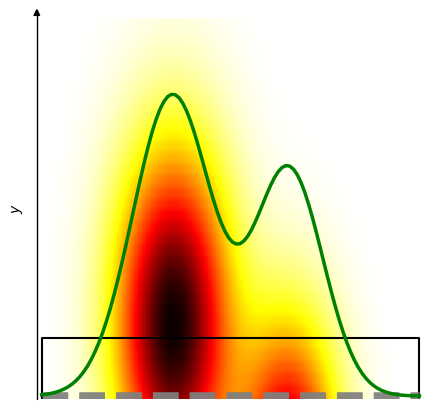
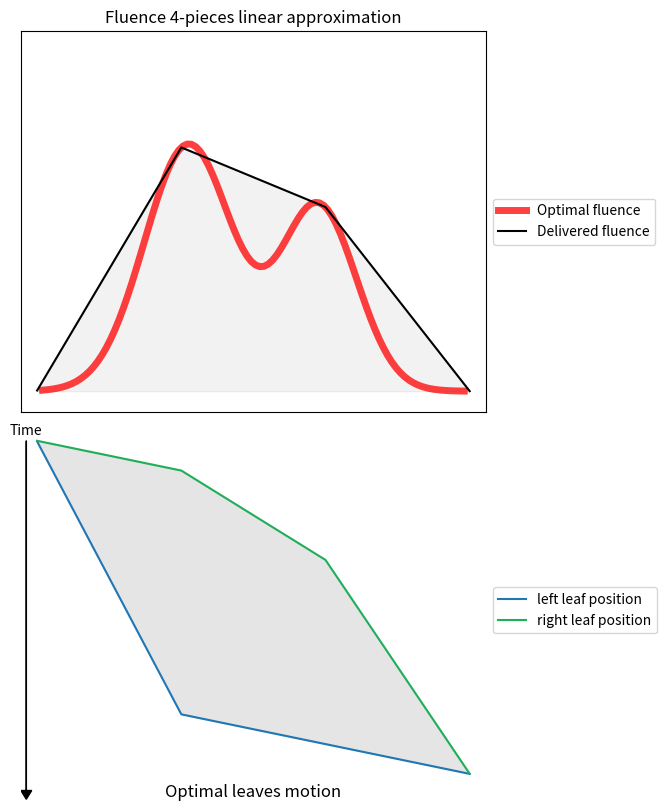
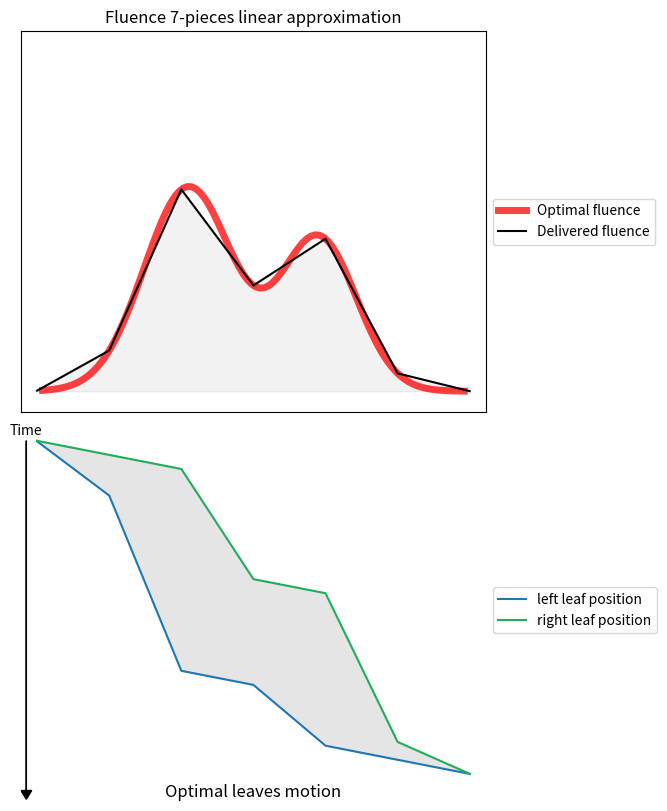
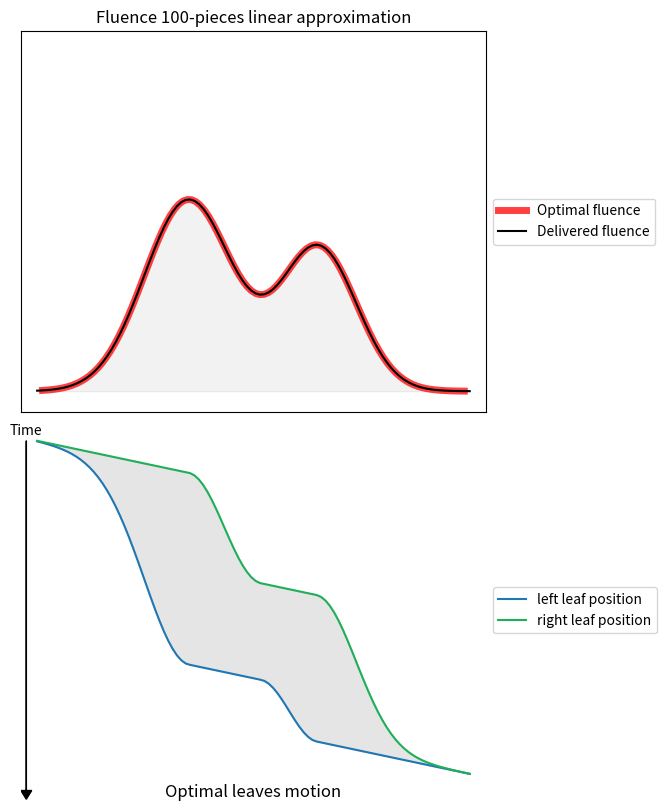
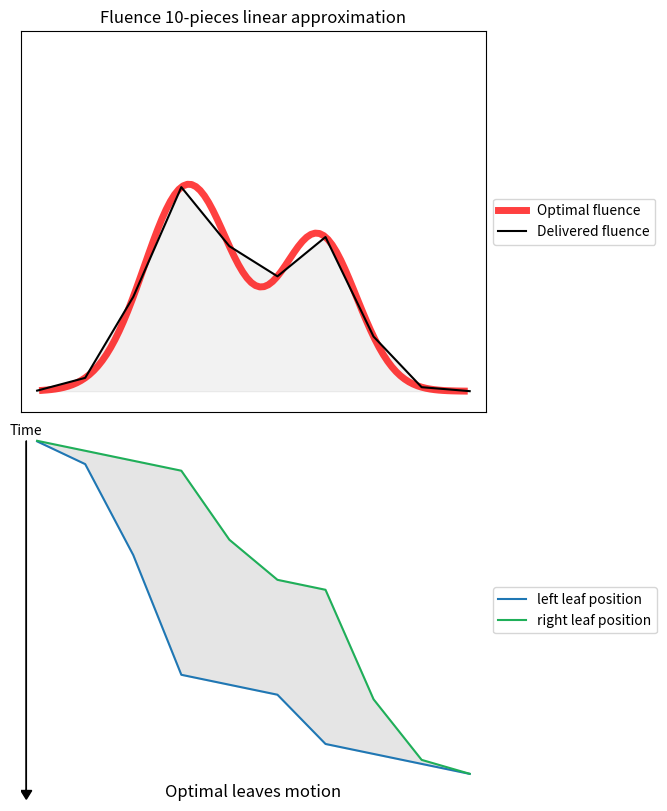

The matplotlib source for these figures, in order:
import matplotlib.pyplot as plt
import numpy as np
from mpl_toolkits.axisartist.axislines import AxesZero
from scipy.optimize import linprog


x = np.linspace(-2,2, 100)
y = np.linspace(-2,2, 100)
X, Y = np.meshgrid(x, y)

def dist2(x, y, x0=0, y0=0):
    return (x-x0)**2 + (y-y0)**2
def bump(x, y, x0=0, y0=0, c=1):
    return np.exp(-c*dist2(x, y, x0, y0))
def flu(x, y):
    return 1.25 * bump(x, y, -0.6, 0.25, 3) + bump(x, y, 0.6, -0.25, 4)
def flux(x):
    return flu(x, 0)

Z = flu(X, Y)


plt.figure(figsize=(5, 5))
plt.subplot(1, 1, 1, axes_class=AxesZero)
plt.imshow(Z[::-1], cmap='hot_r', interpolation='hermite', extent=(-2,2,-2,2))
plt.plot([-1.95, 1.95], [0, 0], '--', color='grey', linewidth=5, alpha=0.75)
plt.plot([-1.95, 1.95, 1.95, -1.95, -1.95], [-0.2, -0.2, 0.2, 0.2, -0.2], color='black')
plt.xticks([])
plt.yticks([])
plt.ylabel('$y$')
plt.xlabel('$x$')
plt.gca().axis["left"].set_axisline_style("-|>")
plt.gca().axis["bottom"].set_axisline_style("-|>")
plt.gca().axis["top"].set_visible(False)
plt.gca().axis["right"].set_visible(False)
# plt.title('Optimal fluence map')
plt.show()

plt.subplot(1, 1, 1, axes_class=AxesZero)
# do not draw frame
plt.gca().axis["top"].set_visible(False)
plt.gca().axis["bottom"].set_visible(False)
plt.gca().axis["right"].set_visible(False)
plt.gca().axis["left"].set_axisline_style("-|>")
# plot red fluence
xs = np.linspace(-1.95, 1.95, 100)
plt.plot([-1.95, 1.95], [0.005, 0.005], '--', color='grey', linewidth=5, alpha=0.75)
plt.plot(xs, flux(xs), color=(0,0.5,0), linewidth=2.5)
plt.xticks([])
plt.yticks([])
plt.xlim(-2,2)
plt.ylim(-0.01, 1.3)
# plt.ylabel('Fluence')
plt.xlabel('$x$')
plt.gca().set_aspect(3, adjustable='box')
# plt.title('Fluence curve on $y = 0$')

# plt.savefig('_fluence_curve.pdf', bbox_inches='tight', pad_inches=0.1)
# plt.savefig('_fluence_curve.svg', bbox_inches='tight', pad_inches=0.1)
plt.show()

def leaf_sequence(fluence_values, power=1, max_speed=1):
    n = len(fluence_values)
    nb_var = 2 * n
    power_per_unit = power / (2*n)
    A = []
    b = []

    # costs
    c = np.ones(nb_var)

    # equality constraints
    for i in range(n):
        row = np.zeros(nb_var)
        row[i] = 1
        row[i + n] = -1
        A.append(row)
        b.append(fluence_values[i] / power_per_unit + 0.00001)
        
        row = np.zeros(nb_var)
        row[i] = -1
        row[i + n] = 1
        A.append(row)
        b.append(-fluence_values[i] / power_per_unit)

    # positive time constraints
    for i in range(nb_var):
        row = np.zeros(nb_var)
        row[i] = -1
        A.append(row)
        b.append(0)

    # max velocity constraints
    for i in range(n - 1):
        # left leafs
        row = np.zeros(nb_var)
        row[i] = 1
        row[i + 1] = -1
        A.append(row)
        b.append(-1 / max_speed)
        
        # right leafs
        row = np.zeros(nb_var)
        row[n + i] = 1
        row[n + i + 1] = -1
        A.append(row)
        b.append(-1 / max_speed)

    # no backward constraints
    for i in range(n - 1):
        # left leafs
        row = np.zeros(nb_var)
        row[i] = 1
        row[i + 1] = -1
        A.append(row)
        b.append(0)
        
        # right leafs
        row = np.zeros(nb_var)
        row[n + i] = 1
        row[n + i + 1] = -1
        A.append(row)
        b.append(0)

    A = np.array(A)
    b = np.array(b)

    # solve the problem with linprog
    res = linprog(c, A_ub=A, b_ub=b, bounds=[(0, None) for _ in range(nb_var)])
    right_leaf_times = res.x[:n]
    left_leaf_times = res.x[n:]
    return left_leaf_times, right_leaf_times

# test setup
test_fluence = np.array([1, 2, 3, 2, 1, 0])
left_leaf_times, right_leaf_times = leaf_sequence(test_fluence)

print("Left Leaf Times:")
print(np.round(left_leaf_times, 2))
print("Right Leaf Times:")
print(np.round(right_leaf_times, 2))

def plot(fluence, n=7, power=1, max_speed=1, filename=None, legend=True):
    XS = np.linspace(-2, 2, n)
    YS = fluence(XS)
    left_leaf_times, right_leaf_times = leaf_sequence(YS, power, max_speed)
    plt.figure(figsize=(6, 10))
    plt.subplots_adjust(hspace=0.02)
    
    plt.subplot(2, 1, 2, axes_class=AxesZero)
    plt.plot(XS, right_leaf_times, label='left leaf position', color='#1F77B4')
    plt.plot(XS, left_leaf_times, label='right leaf position', color='#1FAF59')
    plt.fill_between(XS, left_leaf_times, right_leaf_times, alpha=0.2, color='grey')
    plt.gca().invert_yaxis()
    plt.gca().axis["top"].set_visible(False)
    plt.gca().axis["bottom"].set_visible(False)
    plt.gca().axis["right"].set_visible(False)
    plt.gca().axis["left"].set_visible(False)
    if legend:
        plt.legend(loc='center left', bbox_to_anchor=(1, 0.5))
    plt.title('Optimal leaves motion', y=-0.01)
    plt.ylabel('Time')
    y_scale = plt.gca().get_ylim()[0]
    ymin = -y_scale*0.06
    ymax = y_scale*1.03
    plt.ylim(ymax, ymin)
    plt.gca().arrow(-2.1, 0, 0, y_scale, fc='k', ec='k', lw = 1, head_width=0.1, head_length=y_scale*0.025)
    plt.gca().text(-2.1, ymin/2, 'Time', va='center', ha='center')
    plt.xlim(-2.15, 2.15)

    plt.subplot(2, 1, 1, axes_class=AxesZero)
    plt.plot(xs, flux(xs), color='red', linewidth=5, alpha=0.75, label='Optimal fluence')
    plt.plot(XS, YS,  color='black', label='Delivered fluence')
    if legend:
        plt.legend(loc='center left', bbox_to_anchor=(1, 0.5))
    plt.title(f'Fluence {n}-pieces linear approximation')
    plt.fill_between(XS, YS, np.zeros_like(YS), alpha=0.1, color='grey')
    plt.xticks([])
    plt.yticks([])
    plt.xlim(-2.15, 2.15)
    plt.ylim( ymin/(2*n), ymax/(2*n))
    # plt.ylim(0, y_scale/(2*n))

    if filename is not None:
        plt.savefig(filename, bbox_inches='tight', pad_inches=0.1)
    plt.show()


plot(flux, n=4)
plot(flux, n=7)
plot(flux, n=100)
plot(flux, n=10)
# for n in [4,7,10,100]:
#     plot(flux, n=n, filename=f'_fluence_leaf_sequencing_{n}.pdf', legend=False)
#     plot(flux, n=n, filename=f'_fluence_leaf_sequencing_{n}.svg', legend=False)
